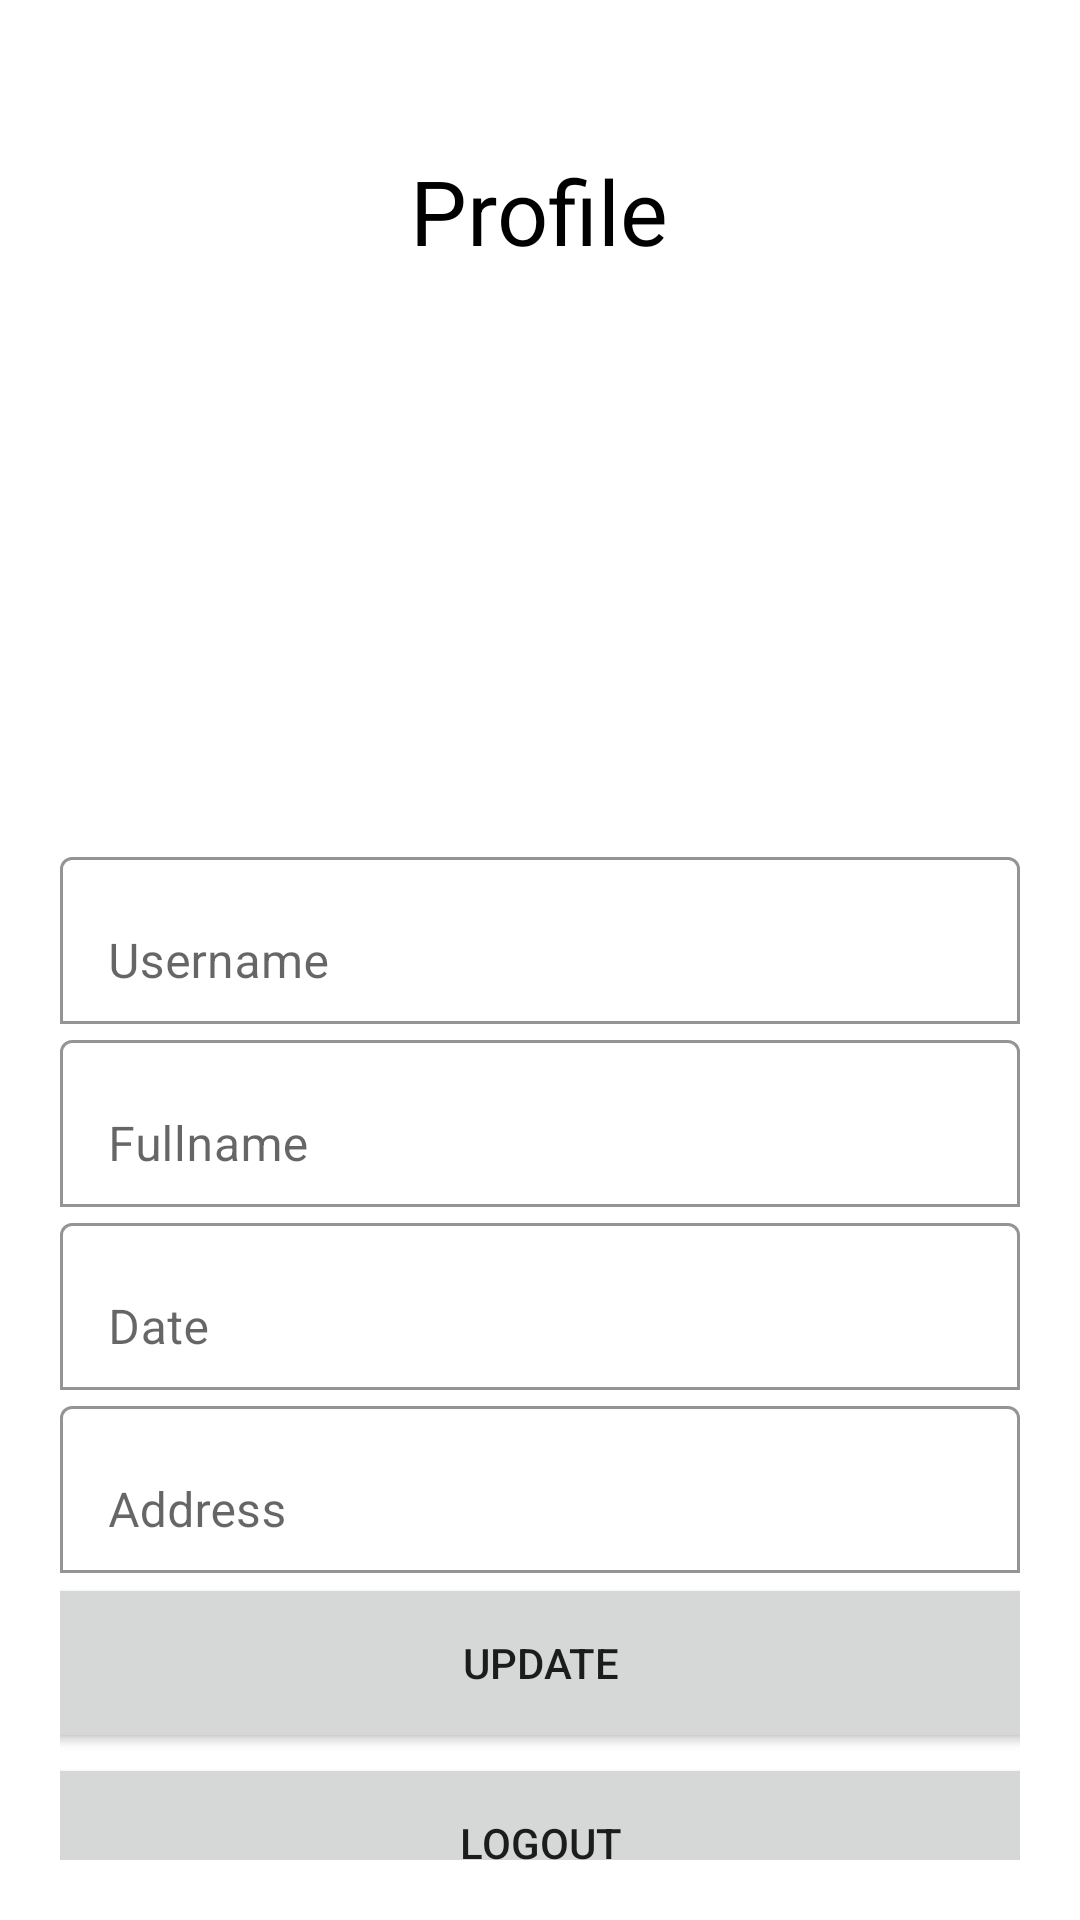

Here is an Android app screen rendered from its layout file. Give the layout XML and the strings, colors and styles it references.
<!-- AndroidManifest.xml: application theme Theme.Ch5_MovieDB -->
<!-- res/layout/fragment_profile.xml -->
<?xml version="1.0" encoding="utf-8"?>
<LinearLayout xmlns:android="http://schemas.android.com/apk/res/android"
    xmlns:app="http://schemas.android.com/apk/res-auto"
    xmlns:tools="http://schemas.android.com/tools"
    android:layout_width="match_parent"
    android:layout_height="match_parent"
    android:gravity="center_horizontal"
    android:orientation="vertical"
    android:padding="20dp"
    tools:context=".fragment.ProfileFragment">

    <TextView
        android:layout_width="wrap_content"
        android:layout_height="wrap_content"
        android:layout_marginTop="30dp"
        android:text="@string/tv_profile"
        android:textColor="@color/black"
        android:textSize="30sp" />

    <ImageView
        android:layout_width="250dp"
        android:layout_height="180dp"
        android:layout_marginTop="10dp"
        android:src="@drawable/ic_cam" />

    <com.google.android.material.textfield.TextInputLayout
        android:layout_width="match_parent"
        android:layout_height="wrap_content"
        android:hint="@string/tv_username"
        app:boxBackgroundColor="@color/white"
        app:boxBackgroundMode="outline"
        app:boxStrokeColor="@color/black">

        <com.google.android.material.textfield.TextInputEditText
            android:id="@+id/et_usernameprofile"
            android:layout_width="match_parent"
            android:layout_height="wrap_content" />

    </com.google.android.material.textfield.TextInputLayout>

    <com.google.android.material.textfield.TextInputLayout
        android:layout_width="match_parent"
        android:layout_height="wrap_content"
        android:hint="@string/tv_fullname"
        app:boxBackgroundColor="@color/white"
        app:boxBackgroundMode="outline"
        app:boxStrokeColor="@color/black">

        <com.google.android.material.textfield.TextInputEditText
            android:id="@+id/et_nameprofile"
            android:layout_width="match_parent"
            android:layout_height="wrap_content" />

    </com.google.android.material.textfield.TextInputLayout>


    <com.google.android.material.textfield.TextInputLayout
        android:layout_width="match_parent"
        android:layout_height="wrap_content"
        android:hint="@string/tv_date"
        app:boxBackgroundColor="@color/white"
        app:boxBackgroundMode="outline"
        app:boxStrokeColor="@color/black">

        <com.google.android.material.textfield.TextInputEditText
            android:id="@+id/et_tgllahirprofile"
            android:layout_width="match_parent"
            android:layout_height="wrap_content" />

    </com.google.android.material.textfield.TextInputLayout>

    <com.google.android.material.textfield.TextInputLayout
        android:layout_width="match_parent"
        android:layout_height="wrap_content"
        android:hint="@string/tv_address"
        app:boxBackgroundColor="@color/white"
        app:boxBackgroundMode="outline"
        app:boxStrokeColor="@color/black">

        <com.google.android.material.textfield.TextInputEditText
            android:id="@+id/et_addressprofile"
            android:layout_width="match_parent"
            android:layout_height="wrap_content" />

    </com.google.android.material.textfield.TextInputLayout>

    <Button
        android:id="@+id/btnupdateprofile"
        android:layout_width="380dp"
        android:layout_height="60dp"
        android:text="@string/tv_update" />

    <Button
        android:id="@+id/btn_logout"
        android:layout_width="380dp"
        android:layout_height="60dp"
        android:text="@string/tv_logout" />
</LinearLayout>
<!-- resources referenced by this layout -->
<resources>
  <string name="tv_address">Address</string>
  <string name="tv_date">Date</string>
  <string name="tv_fullname">Fullname</string>
  <string name="tv_logout">Logout</string>
  <string name="tv_profile">Profile</string>
  <string name="tv_update">Update</string>
  <string name="tv_username">Username</string>
  <style name="Theme.Ch5_MovieDB" parent="Theme.MaterialComponents.DayNight.NoActionBar">
          
          <item name="colorPrimary">@color/purple_500</item>
          <item name="colorPrimaryVariant">@color/purple_700</item>
          <item name="colorOnPrimary">@color/white</item>
          
          <item name="colorSecondary">@color/teal_200</item>
          <item name="colorSecondaryVariant">@color/teal_700</item>
          <item name="colorOnSecondary">@color/black</item>
          
          <item name="android:statusBarColor">?attr/colorPrimaryVariant</item>
          
      </style>
  <!-- not gathered from this repository: default colours our renderer supplied (Android Studio template values) -->
  <color name="purple_500">#FF6200EE</color>
  <color name="purple_700">#FF3700B3</color>
  <color name="teal_200">#FF03DAC5</color>
  <color name="teal_700">#FF018786</color>
  <color name="black">#FF000000</color>
  <color name="white">#FFFFFFFF</color>
</resources>
